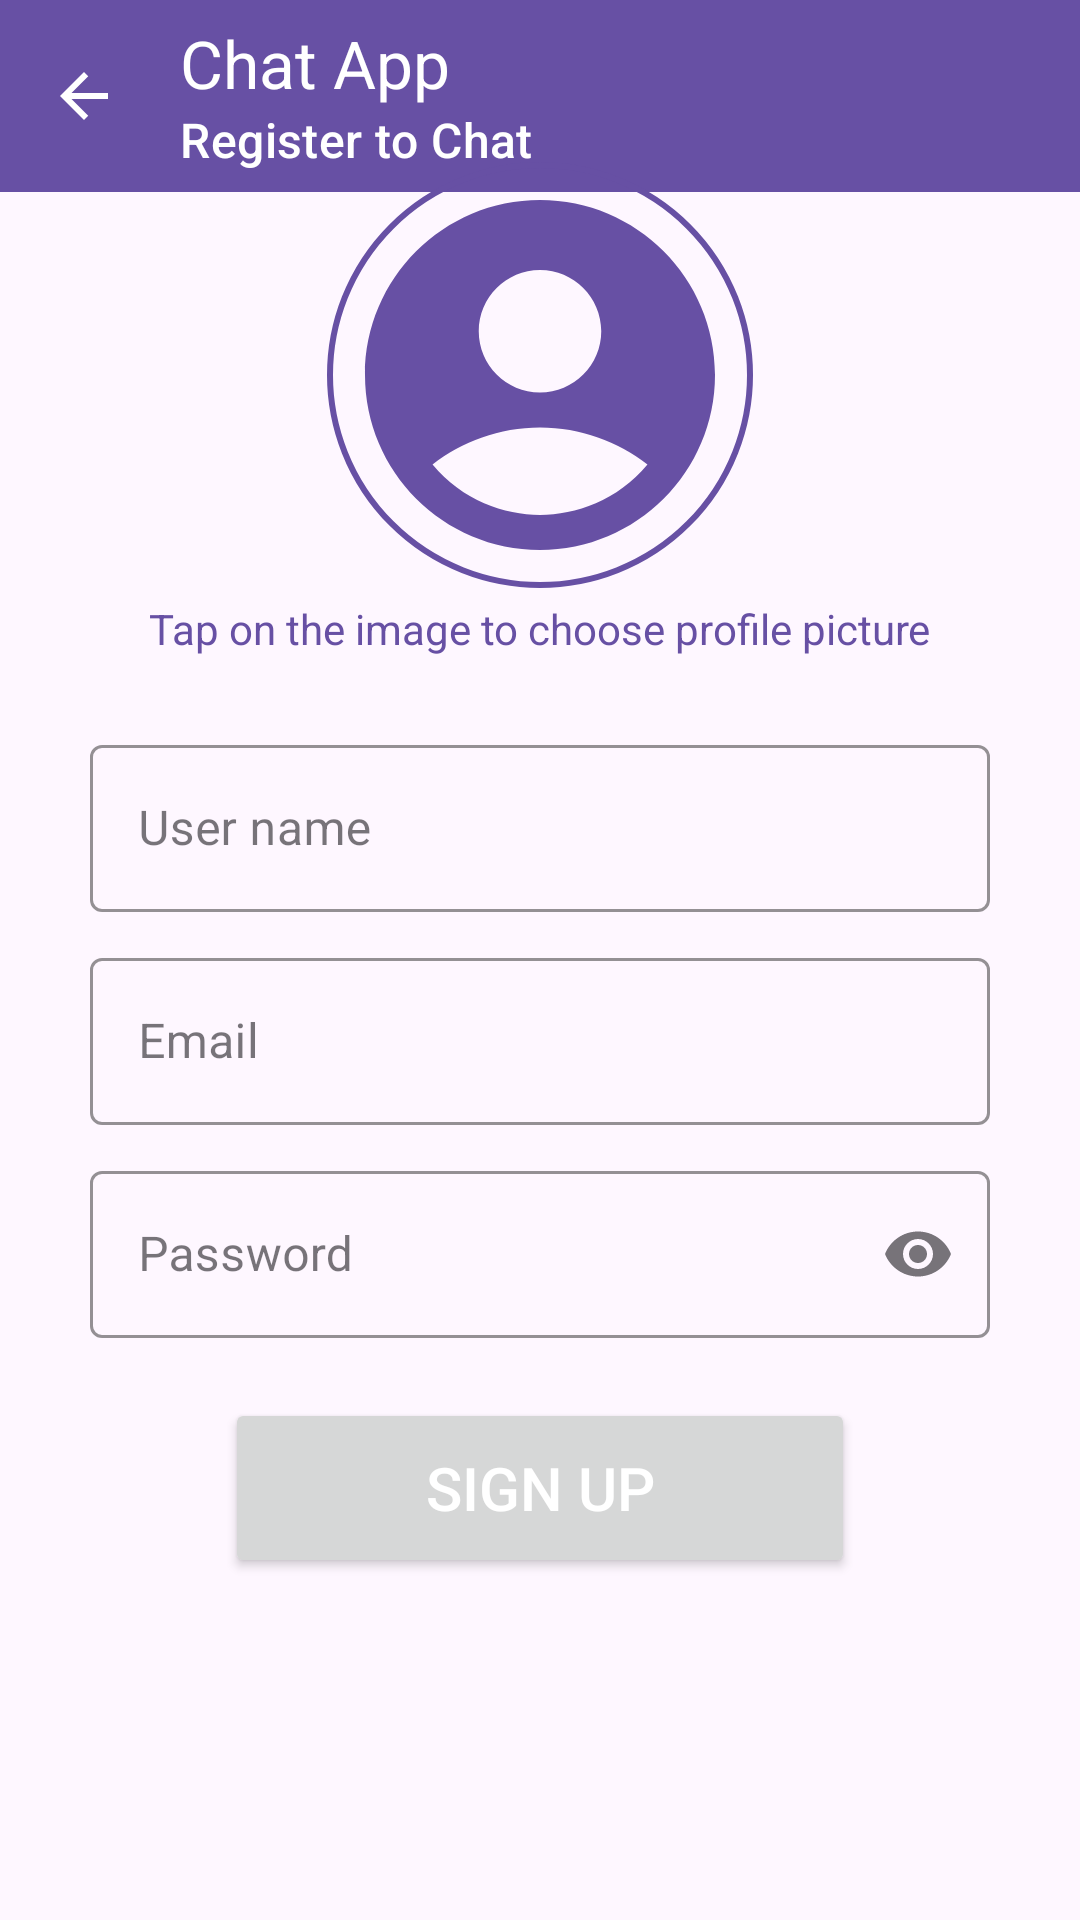

Write the Android layout XML for this screen, with the resource values it uses.
<!-- AndroidManifest.xml: application theme Theme.ChatApplication -->
<!-- res/layout/activity_register.xml -->
<?xml version="1.0" encoding="utf-8"?>
<androidx.constraintlayout.widget.ConstraintLayout xmlns:android="http://schemas.android.com/apk/res/android"
    xmlns:app="http://schemas.android.com/apk/res-auto"
    xmlns:tools="http://schemas.android.com/tools"
    android:id="@+id/mainRegister"
    android:layout_width="match_parent"
    android:layout_height="match_parent"
    tools:context=".RegisterActivity">

    <com.google.android.material.appbar.AppBarLayout
        android:layout_width="match_parent"
        android:layout_height="wrap_content"
        android:id="@+id/appBarLayoutRegister"
        android:background="?attr/colorPrimary"
        app:layout_constraintTop_toTopOf="parent"
        app:layout_constraintStart_toStartOf="parent"
        app:layout_constraintEnd_toEndOf="parent">

        <com.google.android.material.appbar.MaterialToolbar
            android:layout_width="match_parent"
            android:layout_height="?attr/actionBarSize"
            android:id="@+id/toolbarRegister"
            app:title="Chat App"
            app:subtitle="Register to Chat"
            app:titleTextColor="?attr/colorOnPrimary"
            app:subtitleTextColor="?attr/colorOnPrimary"
            app:navigationIcon="@drawable/arrow_back"/>
    </com.google.android.material.appbar.AppBarLayout>

    <LinearLayout
        android:layout_width="match_parent"
        android:layout_height="wrap_content"
        android:orientation="vertical"
        android:gravity="center"
        app:layout_constraintTop_toTopOf="parent"
        app:layout_constraintStart_toStartOf="parent"
        app:layout_constraintEnd_toEndOf="parent"
        app:layout_constraintBottom_toBottomOf="parent">

        <com.google.android.material.imageview.ShapeableImageView
            android:layout_width="150dp"
            android:layout_height="150dp"
            app:shapeAppearanceOverlay="@style/roundedProfileImage"
            app:strokeColor="?attr/colorPrimary"
            app:strokeWidth="2dp"
            android:padding="5dp"
            android:src="@drawable/default_profile_photo"
            android:id="@+id/imageViewProfielRegister"
            />

        <TextView
            android:layout_width="wrap_content"
            android:layout_height="wrap_content"
            android:text="Tap on the image to choose profile picture"
            android:textColor="?attr/colorPrimary">

        </TextView>

        <com.google.android.material.textfield.TextInputLayout
            android:layout_width="match_parent"
            android:layout_height="wrap_content"
            android:layout_marginStart="30dp"
            android:layout_marginEnd="30dp"
            android:layout_marginTop="24dp"
            style="@style/Widget.MaterialComponents.TextInputLayout.OutlinedBox"
            app:boxStrokeColor="?attr/colorPrimary"
            app:hintTextColor="?attr/colorPrimary">

            <com.google.android.material.textfield.TextInputEditText
                android:layout_width="match_parent"
                android:layout_height="wrap_content"
                android:inputType="text"
                android:hint="User name"
                android:textColorHint="?attr/colorPrimary"
                android:textColor="?attr/colorPrimary"
                android:id="@+id/editTextUserNameRegister"/>

        </com.google.android.material.textfield.TextInputLayout>

        <com.google.android.material.textfield.TextInputLayout
            android:layout_width="match_parent"
            android:layout_height="wrap_content"
            android:layout_marginStart="30dp"
            android:layout_marginEnd="30dp"
            android:layout_marginTop="10dp"
            style="@style/Widget.MaterialComponents.TextInputLayout.OutlinedBox"
            app:boxStrokeColor="?attr/colorPrimary"
            app:hintTextColor="?attr/colorPrimary">

            <com.google.android.material.textfield.TextInputEditText
                android:layout_width="match_parent"
                android:layout_height="wrap_content"
                android:inputType="textEmailAddress"
                android:hint="Email"
                android:textColorHint="?attr/colorPrimary"
                android:textColor="?attr/colorPrimary"
                android:id="@+id/editTextEmailSignup"/>

        </com.google.android.material.textfield.TextInputLayout>

        <com.google.android.material.textfield.TextInputLayout
            android:layout_width="match_parent"
            android:layout_height="wrap_content"
            android:layout_marginStart="30dp"
            android:layout_marginEnd="30dp"
            android:layout_marginTop="10dp"
            style="@style/Widget.MaterialComponents.TextInputLayout.OutlinedBox"
            app:boxStrokeColor="?attr/colorPrimary"
            app:hintTextColor="?attr/colorPrimary"
            app:endIconMode="password_toggle">

            <com.google.android.material.textfield.TextInputEditText
                android:layout_width="match_parent"
                android:layout_height="wrap_content"
                android:inputType="textPassword"
                android:hint="Password"
                android:textColorHint="?attr/colorPrimary"
                android:textColor="?attr/colorPrimary"
                android:id="@+id/editTextPasswordSignup"/>

        </com.google.android.material.textfield.TextInputLayout>




        <Button
            android:id="@+id/buttonSignup"
            android:layout_width="match_parent"
            android:layout_height="60dp"
            android:layout_marginStart="75dp"
            android:layout_marginTop="20dp"
            android:layout_marginEnd="75dp"
            android:text="Sign up"
            android:textColor="?attr/colorOnPrimary"
            android:textSize="20sp" />
        
        <ProgressBar
            android:layout_width="wrap_content"
            android:layout_height="wrap_content"
            android:id="@+id/progressBarSignup"
            android:layout_marginTop="16dp"
            android:indeterminate="?attr/colorPrimary"
            android:visibility="invisible"/>



    </LinearLayout>





</androidx.constraintlayout.widget.ConstraintLayout>
<!-- resources referenced by this layout -->
<resources>
  <!-- drawable arrow_back (drawable) -->
  <vector xmlns:android="http://schemas.android.com/apk/res/android"
      android:autoMirrored="true"
      android:height="24dp"
      android:tint="?attr/colorOnPrimary"
      android:viewportHeight="24"
      android:viewportWidth="24"
      android:width="24dp">
        
      <path android:fillColor="@android:color/white"
          android:pathData="M20,11H7.83l5.59,-5.59L12,4l-8,8 8,8 1.41,-1.41L7.83,13H20v-2z"/>
      
  </vector>
  <!-- drawable default_profile_photo (drawable) -->
  <vector xmlns:android="http://schemas.android.com/apk/res/android"
      android:height="24dp"
      android:tint="?attr/colorPrimary"
      android:viewportHeight="24"
      android:viewportWidth="24"
      android:width="24dp">
        
      <path android:fillColor="@android:color/white"
          android:pathData="M12,2C6.48,2 2,6.48 2,12s4.48,10 10,10s10,-4.48 10,-10S17.52,2 12,2zM12,6c1.93,0 3.5,1.57 3.5,3.5S13.93,13 12,13s-3.5,-1.57 -3.5,-3.5S10.07,6 12,6zM12,20c-2.03,0 -4.43,-0.82 -6.14,-2.88C7.55,15.8 9.68,15 12,15s4.45,0.8 6.14,2.12C16.43,19.18 14.03,20 12,20z"/>
      
  </vector>
  <style name="roundedProfileImage">
          <item name="cornerFamily">rounded</item>
          <item name="cornerSize">50%</item>
      </style>
  <style name="Theme.ChatApplication" parent="Base.Theme.ChatApplication" />
  <style name="Base.Theme.ChatApplication" parent="Theme.Material3.DayNight.NoActionBar">
          
          
      </style>
</resources>
